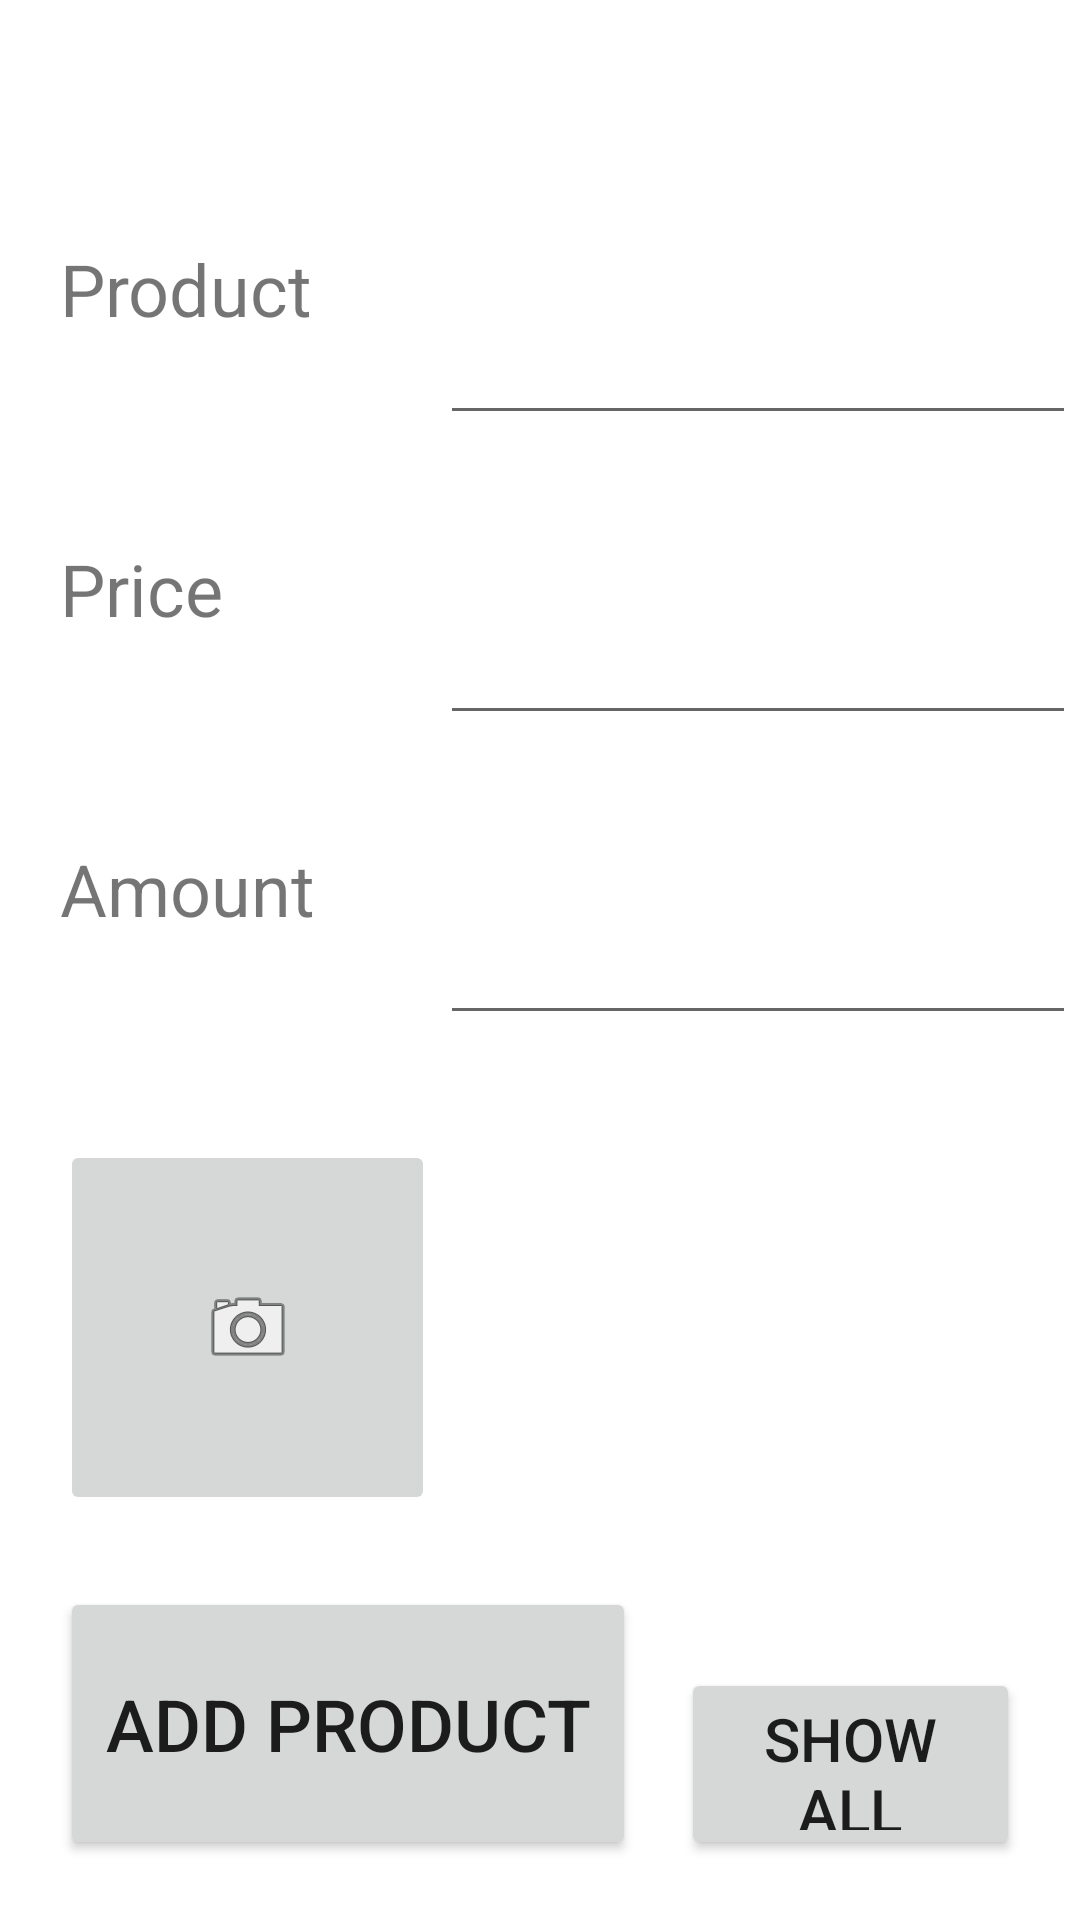

Reconstruct the res/layout file that produces this screen, plus the resources it refers to.
<!-- AndroidManifest.xml: application theme Theme.ProjectTopic11 -->
<!-- res/layout/activity_main.xml -->
<?xml version="1.0" encoding="utf-8"?>
<androidx.constraintlayout.widget.ConstraintLayout xmlns:android="http://schemas.android.com/apk/res/android"
    xmlns:app="http://schemas.android.com/apk/res-auto"
    xmlns:tools="http://schemas.android.com/tools"
    android:layout_width="match_parent"
    android:layout_height="match_parent"
    tools:context=".MainActivity">

    <EditText
        android:id="@+id/AmountInput"
        android:layout_width="212dp"
        android:layout_height="65dp"
        android:layout_marginStart="20dp"
        android:layout_marginTop="35dp"
        android:layout_marginEnd="20dp"
        android:ems="10"
        android:inputType="numberSigned"
        app:layout_constraintEnd_toEndOf="parent"
        app:layout_constraintStart_toEndOf="@+id/AmountLabel"
        app:layout_constraintTop_toBottomOf="@+id/PriceInput" />

    <Button
        android:id="@+id/AddProductBtn"
        android:layout_width="192dp"
        android:layout_height="91dp"
        android:layout_marginStart="20dp"
        android:layout_marginBottom="20dp"
        android:focusable="false"
        android:text="Add Product"
        android:textSize="24sp"
        app:layout_constraintBottom_toBottomOf="parent"
        app:layout_constraintStart_toStartOf="parent" />

    <EditText
        android:id="@+id/ProductNameInput"
        android:layout_width="212dp"
        android:layout_height="65dp"
        android:layout_marginStart="20dp"
        android:layout_marginTop="80dp"
        android:layout_marginEnd="20dp"
        android:ems="10"
        android:inputType="textPersonName"
        app:layout_constraintEnd_toEndOf="parent"
        app:layout_constraintStart_toEndOf="@+id/ProductLabel"
        app:layout_constraintTop_toTopOf="parent" />

    <TextView
        android:id="@+id/ProductLabel"
        android:layout_width="125dp"
        android:layout_height="65dp"
        android:layout_marginStart="20dp"
        android:layout_marginTop="80dp"
        android:freezesText="true"
        android:text="Product"
        android:textSize="24sp"
        app:layout_constraintStart_toStartOf="parent"
        app:layout_constraintTop_toTopOf="parent" />

    <TextView
        android:id="@+id/PriceLabel"
        android:layout_width="125dp"
        android:layout_height="65dp"
        android:layout_marginStart="20dp"
        android:layout_marginTop="35dp"
        android:freezesText="true"
        android:text="Price"
        android:textSize="24sp"
        app:layout_constraintStart_toStartOf="parent"
        app:layout_constraintTop_toBottomOf="@+id/ProductLabel" />

    <TextView
        android:id="@+id/AmountLabel"
        android:layout_width="125dp"
        android:layout_height="65dp"
        android:layout_marginStart="20dp"
        android:layout_marginTop="35dp"
        android:freezesText="true"
        android:text="Amount"
        android:textSize="24sp"
        app:layout_constraintStart_toStartOf="parent"
        app:layout_constraintTop_toBottomOf="@+id/PriceLabel" />

    <EditText
        android:id="@+id/PriceInput"
        android:layout_width="212dp"
        android:layout_height="65dp"
        android:layout_marginStart="20dp"
        android:layout_marginTop="35dp"
        android:layout_marginEnd="20dp"
        android:ems="10"
        android:inputType="numberDecimal"
        app:layout_constraintEnd_toEndOf="parent"
        app:layout_constraintStart_toEndOf="@+id/PriceLabel"
        app:layout_constraintTop_toBottomOf="@+id/ProductNameInput" />

    <Button
        android:id="@+id/ShowAllButton"
        android:layout_width="113dp"
        android:layout_height="64dp"
        android:layout_marginEnd="20dp"
        android:layout_marginBottom="20dp"
        android:focusable="false"
        android:text="Show All"
        android:textSize="20sp"
        app:layout_constraintBottom_toBottomOf="parent"
        app:layout_constraintEnd_toEndOf="parent" />

    <ImageButton
        android:id="@+id/imageButton"
        android:layout_width="125dp"
        android:layout_height="125dp"
        android:layout_marginStart="20dp"
        android:layout_marginTop="35dp"
        android:focusable="false"
        app:layout_constraintStart_toStartOf="parent"
        app:layout_constraintTop_toBottomOf="@+id/AmountLabel"
        app:srcCompat="@android:drawable/ic_menu_camera" />

    <ImageView
        android:id="@+id/imageView"
        android:layout_width="0dp"
        android:layout_height="wrap_content"
        android:layout_marginStart="20dp"
        android:layout_marginTop="35dp"
        android:layout_marginEnd="20dp"
        app:layout_constraintEnd_toEndOf="parent"
        app:layout_constraintStart_toEndOf="@+id/imageButton"
        app:layout_constraintTop_toBottomOf="@+id/AmountInput"
        tools:srcCompat="@tools:sample/avatars" />

</androidx.constraintlayout.widget.ConstraintLayout>
<!-- resources referenced by this layout -->
<resources>
  <style name="Theme.ProjectTopic11" parent="Theme.MaterialComponents.DayNight.DarkActionBar">
          
          <item name="colorPrimary">@color/purple_500</item>
          <item name="colorPrimaryVariant">@color/purple_700</item>
          <item name="colorOnPrimary">@color/white</item>
          
          <item name="colorSecondary">@color/teal_200</item>
          <item name="colorSecondaryVariant">@color/teal_700</item>
          <item name="colorOnSecondary">@color/black</item>
          
          <item name="android:statusBarColor" tools:targetApi="l">?attr/colorPrimaryVariant</item>
          
      </style>
  <!-- not gathered from this repository: default colours our renderer supplied (Android Studio template values) -->
  <color name="purple_500">#FF6200EE</color>
  <color name="purple_700">#FF3700B3</color>
  <color name="teal_200">#FF03DAC5</color>
  <color name="teal_700">#FF018786</color>
  <color name="black">#FF000000</color>
  <color name="white">#FFFFFFFF</color>
</resources>
